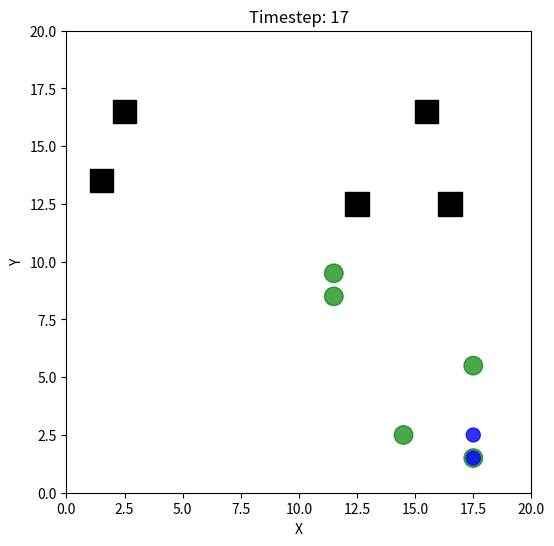

Generate this figure with matplotlib:
class Obstacle:
	def __init__(self, x, y):
		self.x = x
		self.y = y

import matplotlib.pyplot as plt
from matplotlib.patches import Circle

def visualize(self):
		plt.clf()
		ax = plt.gca()
		ax.set_xlim(0, self.width)
		ax.set_ylim(0, self.height)
		# Draw targets
		for t in self.targets:
			color = 'green' if t.reached else 'red'
			ax.add_patch(Circle((t.x + 0.5, t.y + 0.5), 0.4, color=color, alpha=0.7, label='Target' if color=='red' else 'Reached'))
		# Draw drones
		for d in self.drones:
			ax.add_patch(Circle((d.x + 0.5, d.y + 0.5), 0.3, color='blue', alpha=0.8, label='Drone'))
		plt.title(f"Timestep: {self.timestep}")
		plt.xlabel("X")
		plt.ylabel("Y")
		plt.pause(0.3)

# Basic simulation for drones reaching static/moving targets (no obstacles)
import random
import math

class Target:
	def __init__(self, x, y):
		self.x = x
		self.y = y
		self.reached = False

	def step(self):
		pass  # Static targets do not move

class Drone:
	def __init__(self, x, y, env, vision_range=5):
		self.x = x
		self.y = y
		self.env = env
		self.vision_range = vision_range

	def local_observation(self):
		# Returns targets within vision range
		obs = []
		for t in self.env.targets:
			if not t.reached:
				dist = math.hypot(self.x - t.x, self.y - t.y)
				if dist <= self.vision_range:
					obs.append((t.x, t.y))
		return obs


	def move_toward(self, tx, ty):
		# Move one step toward (tx, ty), avoiding obstacles
		best_move = (self.x, self.y)
		min_dist = math.hypot(self.x - tx, self.y - ty)
		# Try all 8 directions and stay
		for dx in [-1, 0, 1]:
			for dy in [-1, 0, 1]:
				nx, ny = self.x + dx, self.y + dy
				if (dx == 0 and dy == 0):
					continue
				if not self.env.is_valid(nx, ny):
					continue
				if self.env.is_obstacle(nx, ny):
					continue
				dist = math.hypot(nx - tx, ny - ty)
				if dist < min_dist:
					min_dist = dist
					best_move = (nx, ny)
		self.x, self.y = best_move

	def step(self):
		# Simple rule: move toward nearest unreached target
		min_dist = float('inf')
		nearest = None
		for t in self.env.targets:
			if not t.reached:
				dist = math.hypot(self.x - t.x, self.y - t.y)
				if dist < min_dist:
					min_dist = dist
					nearest = t
		if nearest:
			self.move_toward(nearest.x, nearest.y)
			# Check if reached
			if self.x == nearest.x and self.y == nearest.y:
				nearest.reached = True

class Environment:

	def __init__(self, width, height, num_drones, num_targets, num_obstacles):
		self.width = width
		self.height = height
		self.drones = [Drone(random.randint(0, width-1), random.randint(0, height-1), self) for _ in range(num_drones)]
		self.targets = []
		self.obstacles = []
		occupied = set()
		# Place targets
		while len(self.targets) < num_targets:
			x, y = random.randint(0, width-1), random.randint(0, height//2)
			if (x, y) not in occupied:
				self.targets.append(Target(x, y))
				occupied.add((x, y))
		# Place obstacles
		while len(self.obstacles) < num_obstacles:
			x, y = random.randint(0, width-1), random.randint(0, height-1)
			if (x, y) not in occupied:
				self.obstacles.append(Obstacle(x, y))
				occupied.add((x, y))
		self.timestep = 0

	def is_obstacle(self, x, y):
		return any(o.x == x and o.y == y for o in self.obstacles)

	def is_valid(self, x, y):
		return 0 <= x < self.width and 0 <= y < self.height

	def step(self):
		for t in self.targets:
			t.step()
		for d in self.drones:
			d.step()
		self.timestep += 1

	def all_targets_reached(self):
		return all(t.reached for t in self.targets)

	def print_state(self):
		print(f"Timestep: {self.timestep}")
		for i, d in enumerate(self.drones):
			print(f"Drone {i}: ({d.x}, {d.y})")
		for i, t in enumerate(self.targets):
			status = 'reached' if t.reached else 'active'
			print(f"Target {i}: ({t.x}, {t.y}) [{status}]")

	def visualize(self):
		plt.clf()
		ax = plt.gca()
		ax.set_xlim(0, self.width)
		ax.set_ylim(0, self.height)
		# Draw obstacles
		for o in self.obstacles:
			ax.add_patch(plt.Rectangle((o.x, o.y), 1, 1, color='black'))
		# Draw targets
		for t in self.targets:
			color = 'green' if t.reached else 'red'
			ax.add_patch(Circle((t.x + 0.5, t.y + 0.5), 0.4, color=color, alpha=0.7))
		# Draw drones
		for d in self.drones:
			ax.add_patch(Circle((d.x + 0.5, d.y + 0.5), 0.3, color='blue', alpha=0.8))
		plt.title(f"Timestep: {self.timestep}")
		plt.xlabel("X")
		plt.ylabel("Y")
		plt.pause(0.3)

if __name__ == "__main__":
	env = Environment(width=20, height=20, num_drones=2, num_targets=5, num_obstacles=5)
	max_steps = 50
	plt.ion()
	fig = plt.figure(figsize=(6, 6))
	for _ in range(max_steps):
		env.visualize()
		if env.all_targets_reached():
			print("All targets reached!")
			break
		env.step()
	else:
		print("Simulation ended. Not all targets were reached.")
	plt.ioff()
	plt.show()
# for agent (drone) reaching located targets in the simulation environment.
